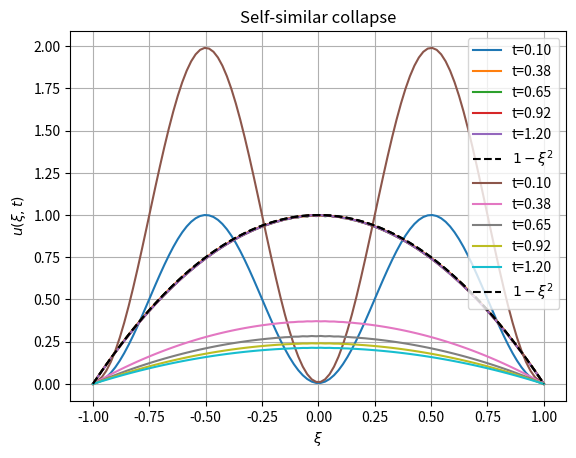

Here is the Python script that generated this plot:
import numpy as np

n = 100  # 网格点数
xi = np.linspace(-1, 1, n + 2)  # 包含边界点，长度 n+2
h = xi[1] - xi[0]


def initial_condition_1(xi):
    # u(x, 0) = 1 - x^2, |x| < 1
    return np.where(np.abs(xi) < 1, 1 - xi**2, 0.0)

def initial_condition_2(xi):
    # u(x, 0) = 1 - 0.99*cos(2πx), |x| < 1
    return np.where(np.abs(xi) < 1, 1 - 0.99*np.cos(2*np.pi*xi), 0.0)


def spatial_derivatives(u, h):
    dudxi = np.zeros_like(u)
    d2udxi2 = np.zeros_like(u)

    # 内部节点：中心差分
    dudxi[1:-1] = (u[2:] - u[:-2]) / (2 * h)
    d2udxi2[1:-1] = (u[2:] - 2*u[1:-1] + u[:-2]) / h**2

    # 边界节点：一边差分（二阶准确）
    dudxi[0] = ( -3*u[0] + 4*u[1] - u[2] ) / (2*h)
    dudxi[-1] = ( 3*u[-1] - 4*u[-2] + u[-3] ) / (2*h)
    d2udxi2[0] = d2udxi2[-1] = 0  # 可以设为0或用非对称差分近似

    return dudxi, d2udxi2

def rhs(t, u, xi, B=1.0, t0=1e-5):
    dudxi, d2udxi2 = spatial_derivatives(u, h)
    xft_inv_sq = (B**-2) * (t - t0)**(-2/3)
    
    term1 = -0.5 * ((1 + xi) * dudxi + (1 - xi) * dudxi) * dudxi
    term2 = u * d2udxi2
    term3 = dudxi**2

    return xft_inv_sq * (term1 + term2 + term3)

from scipy.integrate import solve_ivp

t_span = (0.1, 1.2)
t_eval = np.linspace(*t_span, 5)

# 初始条件选择：
u0 = initial_condition_2(xi)  # 或者 initial_condition_2(xi)

sol = solve_ivp(
    fun=lambda t, u: rhs(t, u, xi),
    t_span=t_span,
    y0=u0,
    t_eval=t_eval,
    method='RK45',  # 可以改成 stiff solver like 'BDF' if needed
)

import matplotlib.pyplot as plt

for i, t in enumerate(sol.t):
    u = sol.y[:, i]
    umax = np.max(u)
    plt.plot(xi, u / umax, label=f't={t:.2f}')

plt.plot(xi, 1 - xi**2, 'k--', label=r'$1 - \xi^2$')  # 自相似参考解
plt.xlabel(r'$\xi$')
plt.ylabel(r'$u(\xi, t)/u_{\max}(t)$')
plt.title('Self-similar collapse')
plt.legend()
plt.grid(True)
plt.show()
import matplotlib.pyplot as plt

for i, t in enumerate(sol.t):
    u = sol.y[:, i]
    umax = np.max(u)
    plt.plot(xi, u , label=f't={t:.2f}')
    

plt.plot(xi, 1 - xi**2, 'k--', label=r'$1 - \xi^2$')  # 自相似参考解
plt.xlabel(r'$\xi$')
plt.ylabel(r'$u(\xi, t)$')
plt.title('Self-similar collapse')
plt.legend()
plt.grid(True)
plt.show()
